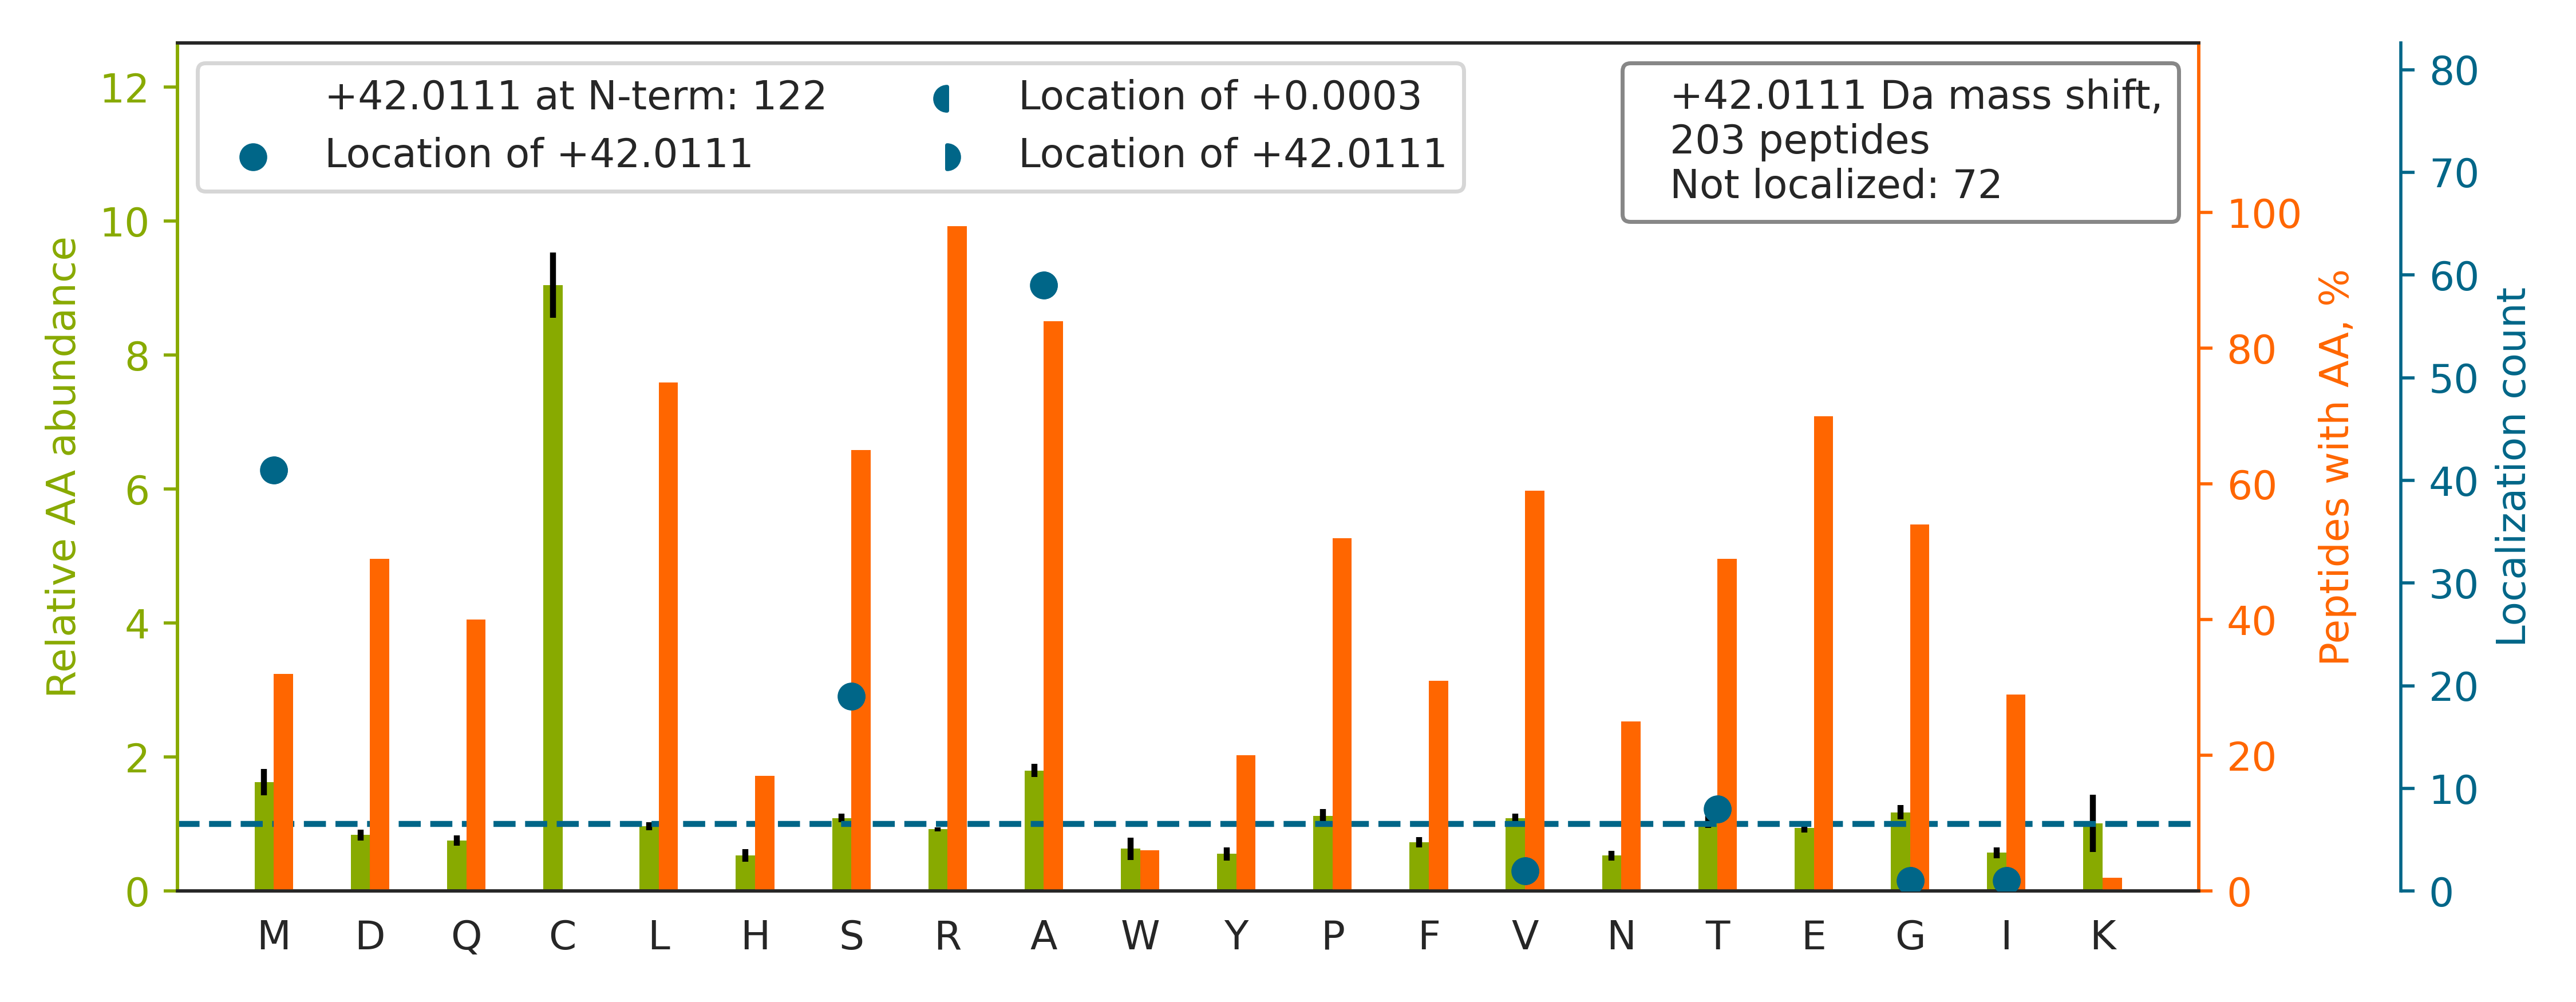

Data behind this chart, as committed beside it:
top isoform	localization score	spectrum
SAIPAEESDQLLIRPLGAGQEVGR		Exp1_Rep1_Frac2.31472.31472.3
AAGAAEAAVAAVEEVGSAGQFEELLR		Exp1_Rep1_Frac2.35496.35496.2
AALGVAEAVAAPHPAEGAETAEAVELSR		Exp1_Rep1_Frac2.31405.31405.3
AGAGSAAVSGAGTPVAGPTGR		Exp1_Rep1_Frac2.19627.19627.2
AEAGAGLSETVTETTVTVTTEPENR		Exp1_Rep1_Frac1.31463.31463.2
A[+42]QVAMSTLPVEDEESSESR	0.9063	Exp1_Rep1_Frac1.30380.30380.2
SDYSTGGPPPGPPPPAGGGGGAGGAGGGPPPGPPGAGDR		Exp1_Rep1_Frac2.23345.23345.3
ASSAQSGGSSGGPAVPTVQR		Exp1_Rep1_Frac2.17256.17256.2
AAEAADLGLGAAVPVELR		Exp1_Rep1_Frac2.34929.34929.2
ADSGTAGGAALAAPAPGPGSGGPGPR		Exp1_Rep1_Frac2.22436.22436.3
A[+42]AGTAAALAFLSQESR	0.8899	Exp1_Rep1_Frac5.34899.34899.2
AAAVLSGPSAGSAAGVPGGTGGLSAVSSGPR		Exp1_Rep1_Frac5.30929.30929.3
VS[+42]VINTVDTSHEDMIHDAQMDYYGTR	0.6185	Exp1_Rep1_Frac2.30924.30924.3
AAVGAGGSTAAPGPGAVSAGALEPGTASAAHR		Exp1_Rep1_Frac3.23509.23509.3
AAGGDHGSPDSYR		Exp1_Rep1_Frac4.7245.7245.2
A[+42]ELSEEALLSVLPTIR	0.9989	Exp1_Rep1_Frac3.35494.35494.2
ATVVVEATEPEPSGSIANPAASTSPSLSHR		Exp1_Rep1_Frac5.27378.27378.3
AGGEAGVTLGQPHLSR		Exp1_Rep1_Frac5.18351.18351.2
AAGVAGWGVEAEEFEDAPDVEPLEPTLSNIIEQR		Exp1_Rep1_Frac2.35389.35389.3
A[+42]ELTALESLIEMGFPR	0.9986	Exp1_Rep1_Frac4.35605.35605.2
M[+42]DNYADLSDTELTTLLR	0.9984	Exp1_Rep1_Frac2.35330.35330.2
A[+42]VNVYSTSVTSDNLSR	0.9999	Exp1_Rep1_Frac2.26873.26873.2
ATQVEPLLPGGATLLQAEEHGGLVR		Exp1_Rep1_Frac3.33384.33384.3
TTTVATDYDNIEIQQQYSDVNNR		Exp1_Rep1_Frac2.30049.30049.3
AAQGVGPGPGSAAPPGLEAAR		Exp1_Rep1_Frac2.24623.24623.2
AAYSYRPGPGAGPGPAAGAALPDQSFLWNVFQR		Exp1_Rep1_Frac7.33730.33730.3
AGTGLVAGEVVVDALPYFDQGYEAPGVR		Exp1_Rep1_Frac3.35437.35437.3
S[+42]VPAFIDISEEDQAAELR	0.993	Exp1_Rep1_Frac1.34481.34481.2
SQGDSNPAAIPHAAEDIQGDDRWMSQHNR		Exp1_Rep1_Frac2.21099.21099.4
AGASELGTGPGAAGGDGDDSLYPIAVLIDELR		Exp1_Rep1_Frac3.35661.35661.3
AETLSGLGDSGAAGAAALSSASSETGTR		Exp1_Rep1_Frac2.31573.31573.3
MELEDGVVYQEEPGGSGAVMSER		Exp1_Rep1_Frac1.31976.31976.3
A[+42]EAALLLLPEAAAER	0.8561	Exp1_Rep1_Frac2.35383.35383.2
MEGLDDGPDFLSEEDR		Exp1_Rep1_Frac1.33868.33868.2
M[+42]ISAAQLLDELMGR	0.9976	Exp1_Rep1_Frac5.35384.35384.2
M[+42]ENQVLTPHVYWAQR	1	Exp1_Rep1_Frac4.29381.29381.2
SAPLDAALHALQEEQAR		Exp1_Rep1_Frac2.33309.33309.2
S[+42]SVAVLTQESFAEHR	0.8011	Exp1_Rep1_Frac2.26281.26281.2
SSIGTGYDLSASTFSPDGR		Exp1_Rep1_Frac2.31817.31817.2
VNPTVFFDIAVDGEPLGR		Exp1_Rep1_Frac4.35472.35472.2
MDAPGALAQTAAPGPGR		Exp1_Rep1_Frac2.26767.26767.2
MVNPTVFFDIAVDGEPLGR		Exp1_Rep1_Frac5.35315.35315.2
MDFLLGNPFSSPVGQR		Exp1_Rep1_Frac7.34178.34178.2
AAVVEVEVGGGAAGER		Exp1_Rep1_Frac1.28768.28768.2
STLYVSPHPDAFPSLR		Exp1_Rep1_Frac6.29233.29233.2
SGGVYGGDEVGALVFDIGSYTVR		Exp1_Rep1_Frac3.35442.35442.3
M[+42]EPSSLELPADTVQR	0.9891	Exp1_Rep1_Frac2.31595.31595.2
SAPAGSSHPAASAR		Exp1_Rep1_Frac2.5505.5505.2
SAADEVDGLGVARPHYGSVLDNER		Exp1_Rep1_Frac2.24185.24185.3
S[+42]ISSDEVNFLVYR	0.9171	Exp1_Rep1_Frac3.34133.34133.2
AHAGGGSGGSGAGGPAGR		Exp1_Rep1_Frac4.4481.4481.2
M[+42]EDSASASLSSAAATGTSTSTPAAPTAR	0.994	Exp1_Rep1_Frac2.25805.25805.3
AETLSGLGDSGAAGAAALSSASSETGTRR		Exp1_Rep1_Frac3.28145.28145.3
A[+42]AAAVSESWPELELAER	0.834	Exp1_Rep1_Frac2.34552.34552.2
MDLAAAAEPGAGSQHLEVR		Exp1_Rep1_Frac2.26370.26370.3
M[+42]NVGTAHSEVNPNTR	0.9982	Exp1_Rep1_Frac2.13744.13744.2
A[+42]AADGDDSLYPIAVLIDELR	0.8068	Exp1_Rep1_Frac2.35648.35648.3
ASVSSATFSGHGAR		Exp1_Rep1_Frac8.11873.11873.2
M[+42]EVLAAETTSQQER	1	Exp1_Rep1_Frac1.30722.30722.2
SGFDDPGIFYSDSFGGDAQADEGQAR		Exp1_Rep1_Frac2.34885.34885.3
... 143 more rows
